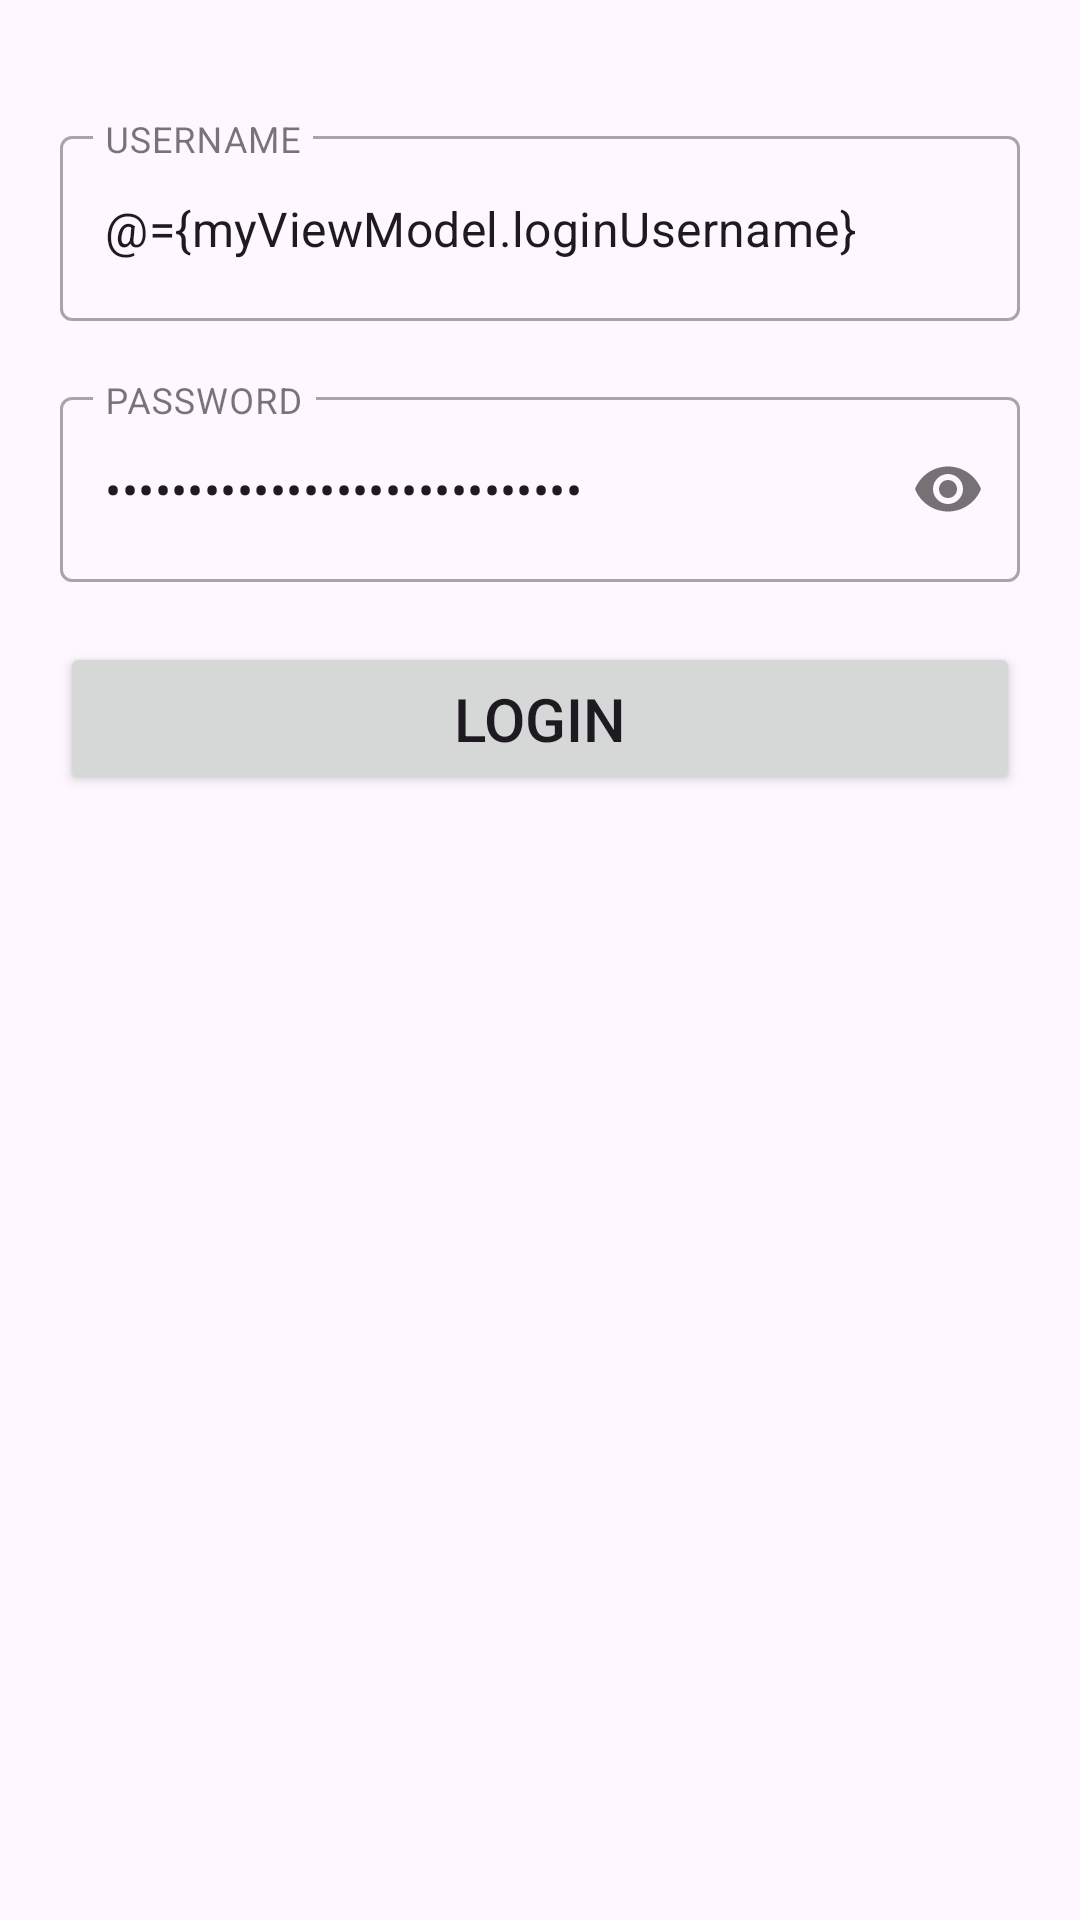

Reconstruct the res/layout file that produces this screen, plus the resources it refers to.
<!-- AndroidManifest.xml: application theme Theme.PhonebookAssignment -->
<!-- res/layout/fragment_login.xml -->
<?xml version="1.0" encoding="utf-8"?>
<layout xmlns:android="http://schemas.android.com/apk/res/android"
    xmlns:app="http://schemas.android.com/apk/res-auto"
    xmlns:tools="http://schemas.android.com/tools">

    <data>
        <variable
            name="myViewModel"
            type="com.example.phonebook_assignment.viewmodel.ContactViewModel" />
    </data>
    <androidx.constraintlayout.widget.ConstraintLayout
        android:layout_width="match_parent"
        android:layout_height="match_parent">

        <LinearLayout
            android:layout_width="match_parent"
            android:layout_height="match_parent"
            android:layout_margin="20dp"
            android:orientation="vertical"
            tools:layout_editor_absoluteX="25dp"
            tools:layout_editor_absoluteY="25dp">

            <com.google.android.material.textfield.TextInputLayout
                android:id="@+id/emailTIL"
                style="@style/Widget.MaterialComponents.TextInputLayout.OutlinedBox"
                android:layout_width="match_parent"
                android:layout_height="wrap_content"
                android:layout_marginTop="20dp">

                <com.google.android.material.textfield.TextInputEditText
                    android:layout_width="match_parent"
                    android:layout_height="wrap_content"
                    android:hint="USERNAME"
                    android:inputType="text"
                    android:paddingHorizontal="15dp"
                    android:paddingVertical="20dp"
                    android:text="@={myViewModel.loginUsername}" />
            </com.google.android.material.textfield.TextInputLayout>

            <com.google.android.material.textfield.TextInputLayout
                android:id="@+id/passwordTIL"
                style="@style/Widget.MaterialComponents.TextInputLayout.OutlinedBox"
                android:layout_width="match_parent"
                android:layout_height="wrap_content"
                android:layout_marginTop="20dp"
                app:passwordToggleEnabled="true">

                <com.google.android.material.textfield.TextInputEditText
                    android:layout_width="match_parent"
                    android:layout_height="wrap_content"
                    android:paddingHorizontal="15dp"
                    android:paddingVertical="20dp"
                    android:layout_marginTop="20dp"
                    android:text="@={myViewModel.loginPassword}"
                    android:hint="PASSWORD"
                    android:inputType="textPassword" />
            </com.google.android.material.textfield.TextInputLayout>

            <Button
                android:id="@+id/loginButton"
                android:layout_width="match_parent"
                android:layout_height="wrap_content"
                android:paddingHorizontal="8dp"
                android:paddingVertical="12dp"
                android:layout_marginTop="20dp"
                android:textSize="20sp"
                android:text="LOGIN" />

        </LinearLayout>
    </androidx.constraintlayout.widget.ConstraintLayout>
</layout>
<!-- resources referenced by this layout -->
<resources>
  <style name="Theme.PhonebookAssignment" parent="Base.Theme.PhonebookAssignment" />
  <style name="Base.Theme.PhonebookAssignment" parent="Theme.Material3.DayNight.NoActionBar">
          
          
      </style>
</resources>
